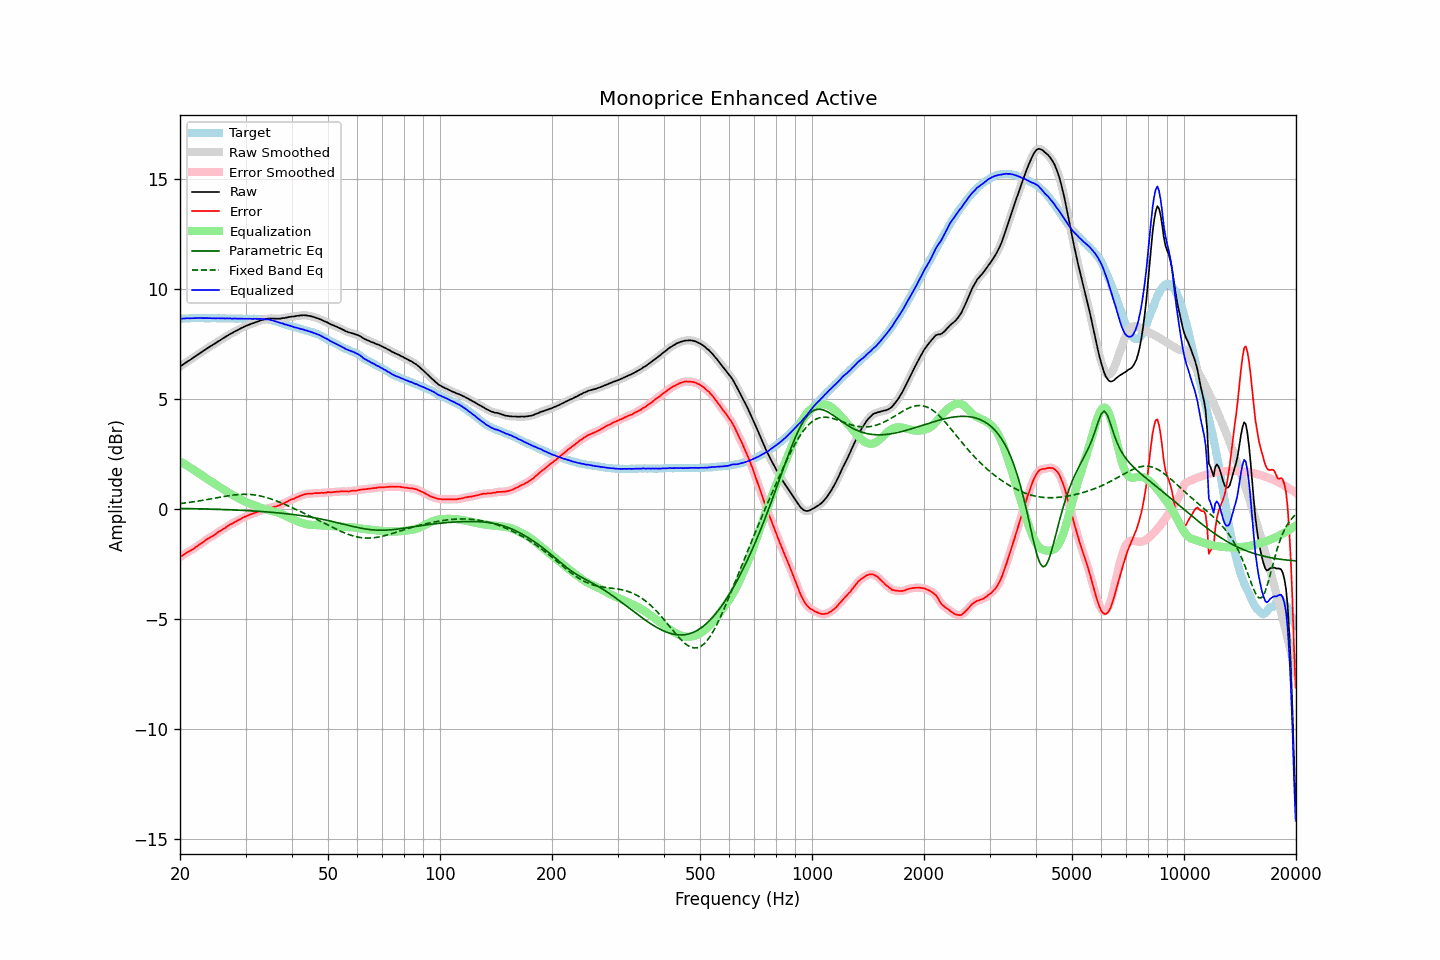

The data file committed next to this chart (first rows):
frequency, raw, error, smoothed, error_smoothed, equalization, parametric_eq, fixed_band_eq, equalized_raw, equalized_smoothed, target
20.00, 6.48, -2.18, 6.48, -2.18, 2.17, 0.03, 0.25, 8.66, 8.66, 8.66
20.20, 6.53, -2.13, 6.53, -2.13, 2.13, 0.03, 0.26, 8.66, 8.67, 8.66
20.40, 6.58, -2.09, 6.59, -2.08, 2.09, 0.03, 0.27, 8.67, 8.67, 8.67
20.61, 6.63, -2.04, 6.63, -2.04, 2.04, 0.03, 0.28, 8.68, 8.68, 8.67
20.81, 6.68, -1.99, 6.68, -1.99, 2.00, 0.03, 0.29, 8.68, 8.68, 8.67
21.02, 6.73, -1.94, 6.73, -1.95, 1.95, 0.03, 0.30, 8.69, 8.68, 8.67
21.23, 6.77, -1.91, 6.78, -1.90, 1.91, 0.03, 0.31, 8.68, 8.68, 8.68
21.44, 6.82, -1.87, 6.82, -1.86, 1.86, 0.02, 0.32, 8.68, 8.68, 8.69
21.66, 6.87, -1.82, 6.87, -1.82, 1.81, 0.02, 0.33, 8.69, 8.69, 8.69
21.87, 6.92, -1.78, 6.92, -1.77, 1.77, 0.02, 0.34, 8.69, 8.69, 8.70
22.09, 6.97, -1.72, 6.97, -1.72, 1.72, 0.02, 0.35, 8.70, 8.69, 8.69
22.31, 7.02, -1.67, 7.02, -1.67, 1.67, 0.02, 0.36, 8.70, 8.70, 8.70
22.54, 7.07, -1.62, 7.07, -1.62, 1.62, 0.01, 0.37, 8.69, 8.69, 8.69
22.76, 7.12, -1.57, 7.12, -1.57, 1.57, 0.01, 0.39, 8.69, 8.69, 8.70
22.99, 7.17, -1.52, 7.17, -1.52, 1.52, 0.01, 0.40, 8.69, 8.69, 8.70
23.22, 7.22, -1.46, 7.22, -1.47, 1.47, 0.01, 0.41, 8.69, 8.69, 8.69
23.45, 7.27, -1.41, 7.27, -1.41, 1.42, 0.01, 0.42, 8.69, 8.69, 8.69
23.69, 7.32, -1.36, 7.32, -1.36, 1.37, 0.01, 0.44, 8.69, 8.69, 8.68
23.92, 7.36, -1.32, 7.37, -1.32, 1.32, 0.00, 0.45, 8.69, 8.69, 8.68
24.16, 7.41, -1.27, 7.41, -1.27, 1.27, 0.00, 0.46, 8.69, 8.69, 8.68
24.40, 7.45, -1.24, 7.46, -1.23, 1.23, -0.00, 0.48, 8.68, 8.68, 8.69
24.65, 7.50, -1.19, 7.50, -1.19, 1.18, -0.00, 0.49, 8.68, 8.68, 8.69
24.89, 7.54, -1.15, 7.55, -1.14, 1.14, -0.01, 0.50, 8.68, 8.68, 8.69
25.14, 7.59, -1.09, 7.59, -1.09, 1.09, -0.01, 0.52, 8.68, 8.68, 8.68
25.39, 7.64, -1.03, 7.64, -1.04, 1.04, -0.01, 0.53, 8.69, 8.68, 8.68
25.65, 7.68, -0.99, 7.69, -0.99, 0.99, -0.01, 0.54, 8.68, 8.68, 8.68
25.91, 7.73, -0.94, 7.73, -0.95, 0.95, -0.02, 0.56, 8.68, 8.68, 8.68
26.16, 7.78, -0.90, 7.78, -0.90, 0.90, -0.02, 0.57, 8.68, 8.68, 8.69
26.43, 7.82, -0.86, 7.83, -0.85, 0.85, -0.02, 0.58, 8.67, 8.68, 8.68
26.69, 7.87, -0.80, 7.87, -0.80, 0.81, -0.02, 0.60, 8.68, 8.68, 8.67
26.96, 7.91, -0.76, 7.92, -0.76, 0.76, -0.03, 0.61, 8.67, 8.68, 8.67
27.23, 7.96, -0.71, 7.96, -0.71, 0.72, -0.03, 0.62, 8.68, 8.67, 8.67
27.50, 7.99, -0.68, 8.00, -0.68, 0.68, -0.03, 0.63, 8.67, 8.67, 8.67
27.77, 8.03, -0.64, 8.04, -0.64, 0.63, -0.04, 0.64, 8.67, 8.67, 8.68
28.05, 8.08, -0.59, 8.08, -0.60, 0.59, -0.04, 0.65, 8.68, 8.67, 8.68
28.33, 8.11, -0.55, 8.12, -0.55, 0.55, -0.04, 0.66, 8.67, 8.67, 8.66
28.62, 8.15, -0.51, 8.16, -0.51, 0.51, -0.05, 0.66, 8.66, 8.67, 8.66
28.90, 8.19, -0.48, 8.19, -0.47, 0.47, -0.05, 0.67, 8.67, 8.66, 8.67
29.19, 8.23, -0.44, 8.23, -0.43, 0.43, -0.05, 0.67, 8.67, 8.67, 8.67
29.48, 8.26, -0.39, 8.27, -0.40, 0.40, -0.06, 0.67, 8.66, 8.66, 8.66
29.78, 8.30, -0.35, 8.30, -0.36, 0.36, -0.06, 0.68, 8.66, 8.66, 8.66
30.08, 8.33, -0.33, 8.33, -0.32, 0.33, -0.06, 0.68, 8.66, 8.66, 8.66
30.38, 8.36, -0.29, 8.37, -0.29, 0.30, -0.07, 0.67, 8.66, 8.66, 8.65
30.68, 8.39, -0.27, 8.39, -0.26, 0.27, -0.07, 0.67, 8.66, 8.66, 8.66
30.99, 8.42, -0.24, 8.42, -0.24, 0.24, -0.08, 0.67, 8.66, 8.66, 8.66
31.30, 8.44, -0.21, 8.45, -0.21, 0.21, -0.08, 0.66, 8.65, 8.66, 8.66
31.61, 8.47, -0.19, 8.47, -0.18, 0.18, -0.09, 0.65, 8.66, 8.66, 8.66
31.93, 8.50, -0.15, 8.50, -0.16, 0.16, -0.09, 0.64, 8.66, 8.65, 8.65
32.24, 8.52, -0.14, 8.53, -0.13, 0.13, -0.09, 0.63, 8.65, 8.66, 8.66
32.57, 8.55, -0.10, 8.55, -0.10, 0.10, -0.10, 0.61, 8.66, 8.66, 8.66
32.89, 8.58, -0.07, 8.58, -0.08, 0.07, -0.10, 0.60, 8.66, 8.66, 8.65
33.22, 8.60, -0.05, 8.61, -0.05, 0.05, -0.11, 0.58, 8.65, 8.65, 8.65
33.55, 8.62, -0.02, 8.62, -0.02, 0.02, -0.11, 0.56, 8.65, 8.65, 8.65
33.89, 8.64, -0.00, 8.64, -0.00, -0.00, -0.12, 0.54, 8.64, 8.64, 8.65
34.23, 8.65, 0.02, 8.66, 0.03, -0.02, -0.13, 0.52, 8.63, 8.64, 8.63
34.57, 8.67, 0.05, 8.67, 0.05, -0.04, -0.13, 0.50, 8.63, 8.63, 8.62
34.92, 8.67, 0.07, 8.67, 0.07, -0.06, -0.14, 0.48, 8.61, 8.61, 8.61
35.27, 8.67, 0.07, 8.68, 0.08, -0.08, -0.14, 0.45, 8.60, 8.60, 8.60
35.62, 8.67, 0.10, 8.67, 0.09, -0.10, -0.15, 0.43, 8.58, 8.57, 8.57
35.97, 8.66, 0.11, 8.67, 0.11, -0.12, -0.16, 0.40, 8.55, 8.55, 8.56
... 635 more rows
